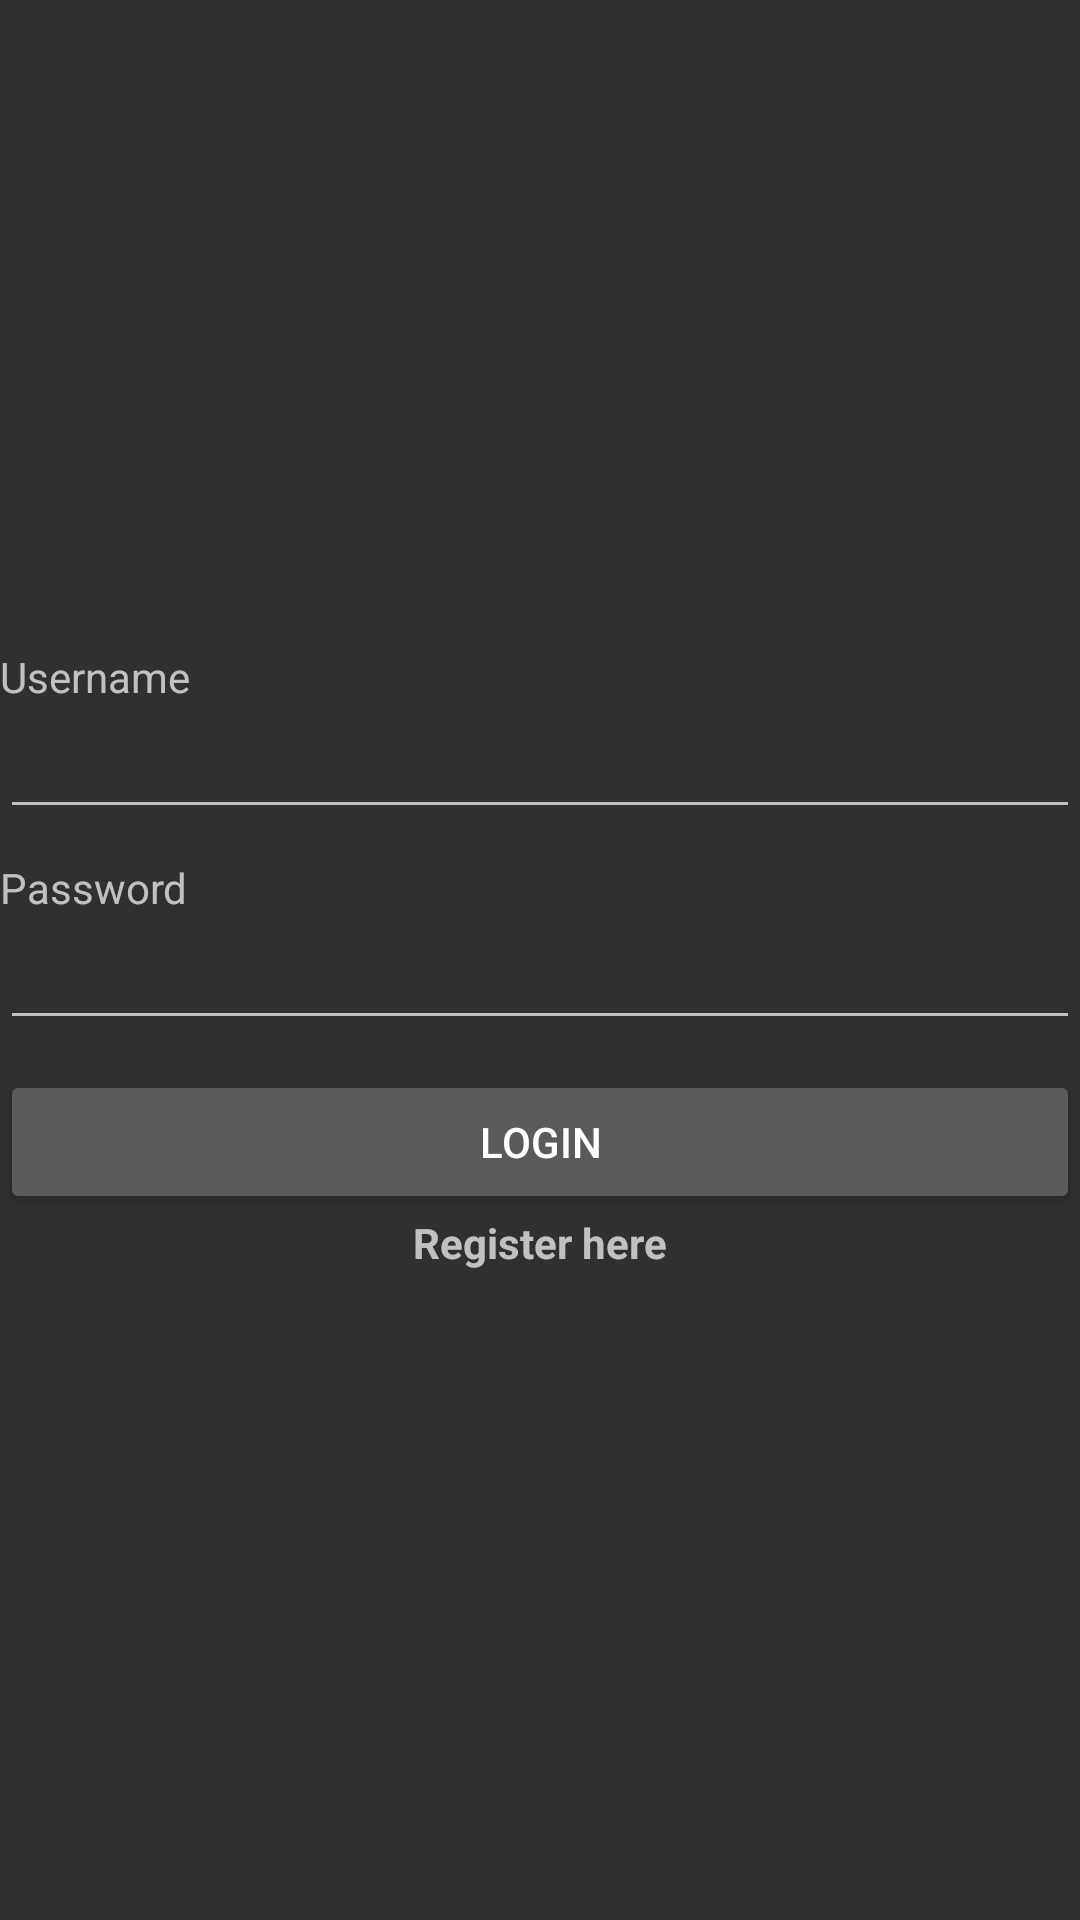

Here is an Android app screen rendered from its layout file. Give the layout XML and the strings, colors and styles it references.
<!-- AndroidManifest.xml: application theme Theme.AppCompat.NoActionBar -->
<!-- res/layout/activity_login.xml -->
<?xml version="1.0" encoding="utf-8"?>
<RelativeLayout xmlns:android="http://schemas.android.com/apk/res/android"
    xmlns:app="http://schemas.android.com/apk/res-auto"
    xmlns:tools="http://schemas.android.com/tools"
    android:layout_width="match_parent"
    android:layout_height="match_parent"
    android:orientation="vertical"
    tools:context=".Login">

    <LinearLayout
        android:layout_width="match_parent"
        android:layout_height="wrap_content"
        android:orientation="vertical"
        android:layout_centerInParent="true">

        <TextView
            android:layout_width="wrap_content"
            android:layout_height="wrap_content"
            android:text="Username" />

        <EditText
            android:id="@+id/etUsername"
            android:layout_width="match_parent"
            android:layout_height="wrap_content"
            android:layout_marginBottom="10dp" />

        <TextView
            android:layout_width="wrap_content"
            android:layout_height="wrap_content"
            android:text="@string/prompt_password" />

        <EditText
            android:id="@+id/etPassword"
            android:layout_width="match_parent"
            android:layout_height="wrap_content"
            android:layout_marginBottom="10dp"
            android:inputType="textPassword" />

        <Button
            android:id="@+id/btnLogin"
            android:layout_width="match_parent"
            android:layout_height="wrap_content"
            android:text="Login" />

        <TextView
            android:id="@+id/tvRegisterLink"
            android:layout_width="wrap_content"
            android:layout_height="wrap_content"
            android:layout_gravity="center_horizontal"
            android:text="Register here"
            android:textStyle="bold" />
    </LinearLayout>


</RelativeLayout>
<!-- resources referenced by this layout -->
<resources>
  <string name="prompt_password">Password</string>
</resources>
